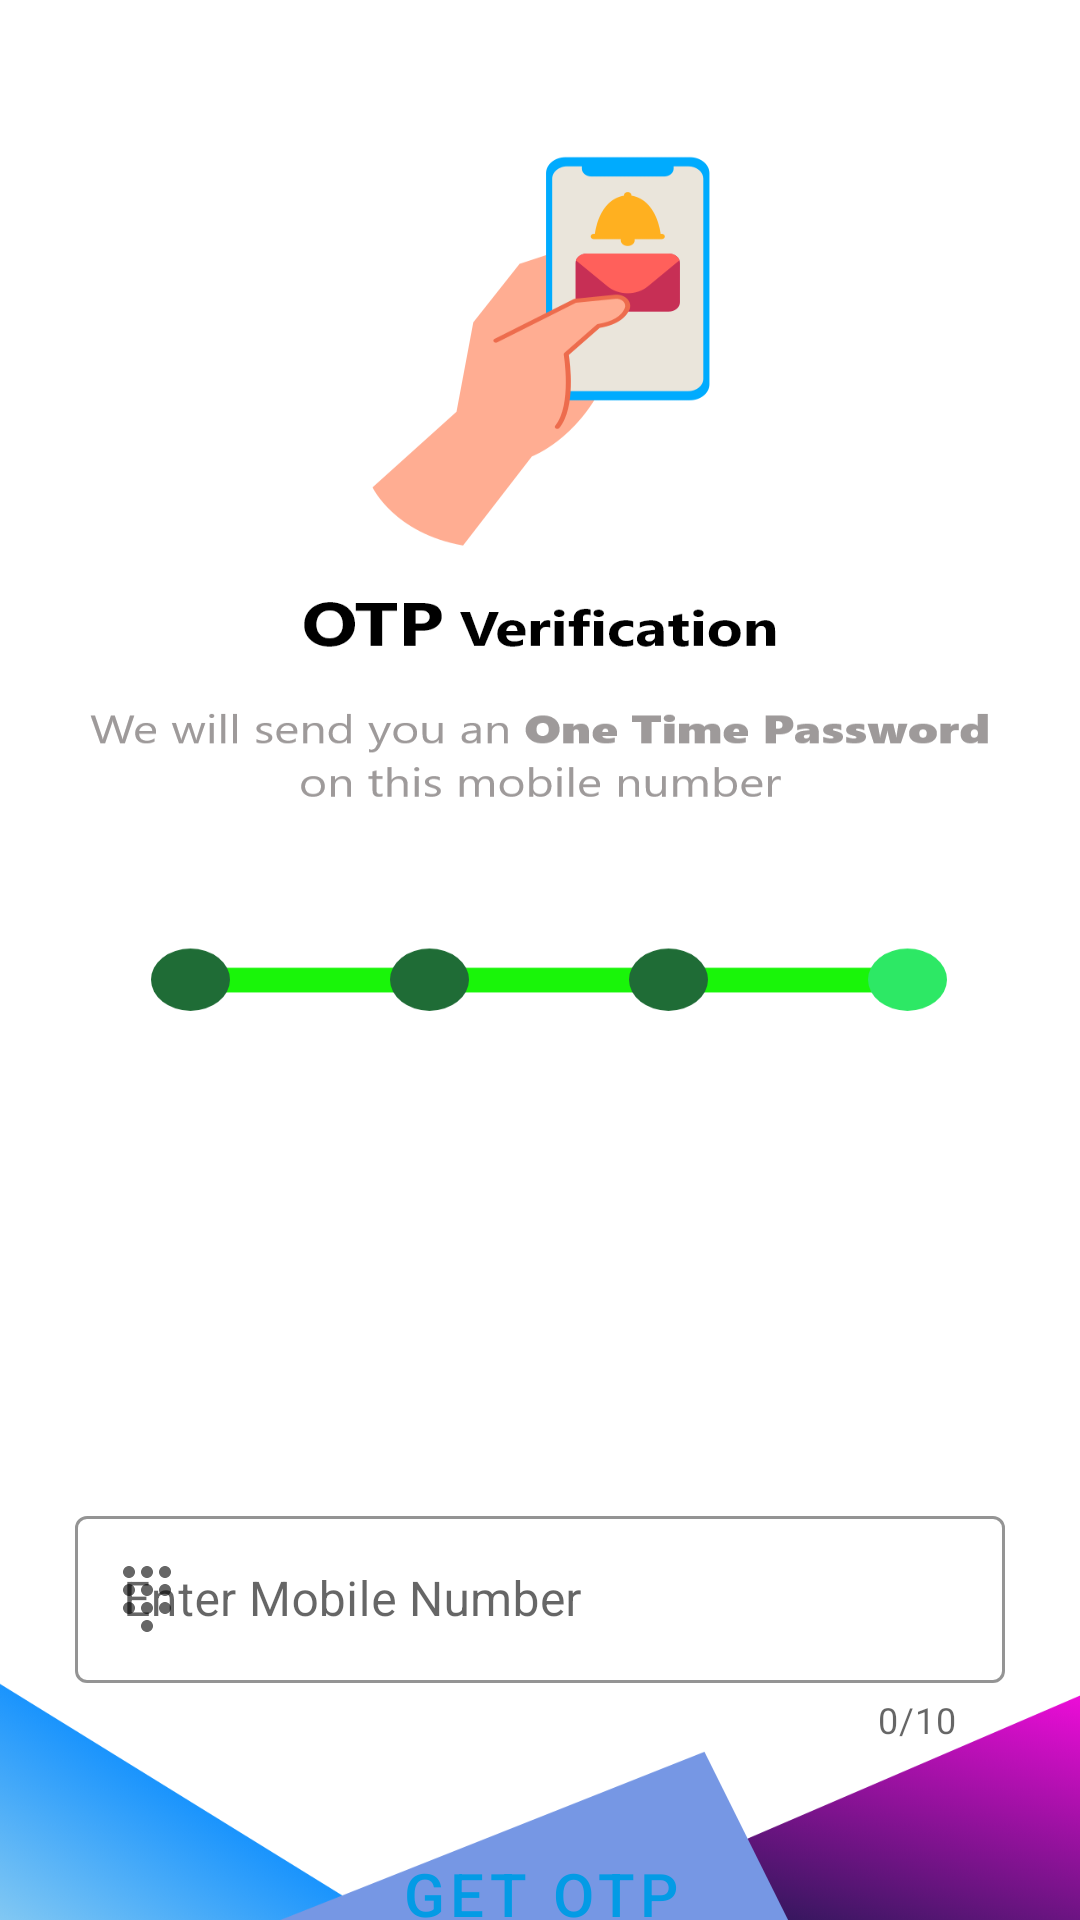

Write the Android layout XML for this screen, with the resource values it uses.
<!-- AndroidManifest.xml: application theme Theme.MyApplication -->
<!-- res/layout/activity_confirmation.xml -->
<?xml version="1.0" encoding="utf-8"?>
<LinearLayout xmlns:android="http://schemas.android.com/apk/res/android"
    xmlns:app="http://schemas.android.com/apk/res-auto"
    xmlns:tools="http://schemas.android.com/tools"
    android:layout_width="match_parent"
    android:layout_height="match_parent"
    android:orientation="vertical"
    android:background="@drawable/otp_page"
    tools:context=".Confirmation">

    <com.google.android.material.textfield.TextInputLayout

        style="@style/Widget.MaterialComponents.TextInputLayout.OutlinedBox"
        android:layout_width="match_parent"
        android:layout_height="wrap_content"
        android:layout_marginLeft="25dp"
        android:layout_marginTop="500dp"
        android:layout_marginRight="25dp"
        android:hint="Enter Mobile Number"
        app:hintTextColor="#1E88E5"
        app:boxStrokeColor="#1E88E5"
        app:counterEnabled="true"
        app:counterMaxLength="10"
        app:endIconMode="clear_text"
        app:prefixText="+91"
        app:prefixTextColor="@color/black"
        app:startIconDrawable="@drawable/ic_call">

        <com.google.android.material.textfield.TextInputEditText
            android:id="@+id/et_otp"
            android:layout_width="match_parent"
            android:layout_height="wrap_content"
            android:inputType="number"
            android:maxLength="10" />

    </com.google.android.material.textfield.TextInputLayout>

    <Button
        android:id="@+id/btn_otp"
        android:layout_width="wrap_content"
        android:layout_gravity="center"
        android:layout_height="60dp"
        android:layout_marginTop="20dp"
        android:layout_marginLeft="35dp"
        android:layout_marginRight="35dp"
        android:text="Get otp"
        android:textSize="20sp"
        android:ems="10"
        style="@style/Widget.MaterialComponents.Button.OutlinedButton"
        android:textColor="#039BE5"
        app:strokeColor="#3949AB"/>

</LinearLayout>
<!-- resources referenced by this layout -->
<resources>
  <color name="black">#FF000000</color>
  <!-- drawable ic_call (drawable) -->
  <vector android:height="24dp" android:tint="#000000"
      android:viewportHeight="24" android:viewportWidth="24"
      android:width="24dp" xmlns:android="http://schemas.android.com/apk/res/android">
      <path android:fillColor="@android:color/black" android:pathData="M12,19c-1.1,0 -2,0.9 -2,2s0.9,2 2,2 2,-0.9 2,-2 -0.9,-2 -2,-2zM6,1c-1.1,0 -2,0.9 -2,2s0.9,2 2,2 2,-0.9 2,-2 -0.9,-2 -2,-2zM6,7c-1.1,0 -2,0.9 -2,2s0.9,2 2,2 2,-0.9 2,-2 -0.9,-2 -2,-2zM6,13c-1.1,0 -2,0.9 -2,2s0.9,2 2,2 2,-0.9 2,-2 -0.9,-2 -2,-2zM18,5c1.1,0 2,-0.9 2,-2s-0.9,-2 -2,-2 -2,0.9 -2,2 0.9,2 2,2zM12,13c-1.1,0 -2,0.9 -2,2s0.9,2 2,2 2,-0.9 2,-2 -0.9,-2 -2,-2zM18,13c-1.1,0 -2,0.9 -2,2s0.9,2 2,2 2,-0.9 2,-2 -0.9,-2 -2,-2zM18,7c-1.1,0 -2,0.9 -2,2s0.9,2 2,2 2,-0.9 2,-2 -0.9,-2 -2,-2zM12,7c-1.1,0 -2,0.9 -2,2s0.9,2 2,2 2,-0.9 2,-2 -0.9,-2 -2,-2zM12,1c-1.1,0 -2,0.9 -2,2s0.9,2 2,2 2,-0.9 2,-2 -0.9,-2 -2,-2z"/>
  </vector>
  <!-- drawable otp_page: png bitmap (drawable, 174815 bytes) -->
  <style name="Theme.MyApplication" parent="Theme.MaterialComponents.DayNight.NoActionBar">
          
          <item name="colorPrimary">@color/blue</item>
          <item name="colorPrimaryVariant">@color/black</item>
          <item name="colorOnPrimary">@color/white</item>
          
          <item name="colorSecondary">@color/teal_200</item>
          <item name="colorSecondaryVariant">@color/teal_700</item>
          <item name="colorOnSecondary">@color/black</item>
          
          <item name="android:statusBarColor" tools:targetApi="l">?attr/colorPrimaryVariant</item>
          
      </style>
  <color name="blue">#0088ff</color>
  <color name="white">#FFFFFFFF</color>
  <color name="teal_200">#FF03DAC5</color>
  <color name="teal_700">#FF018786</color>
</resources>
